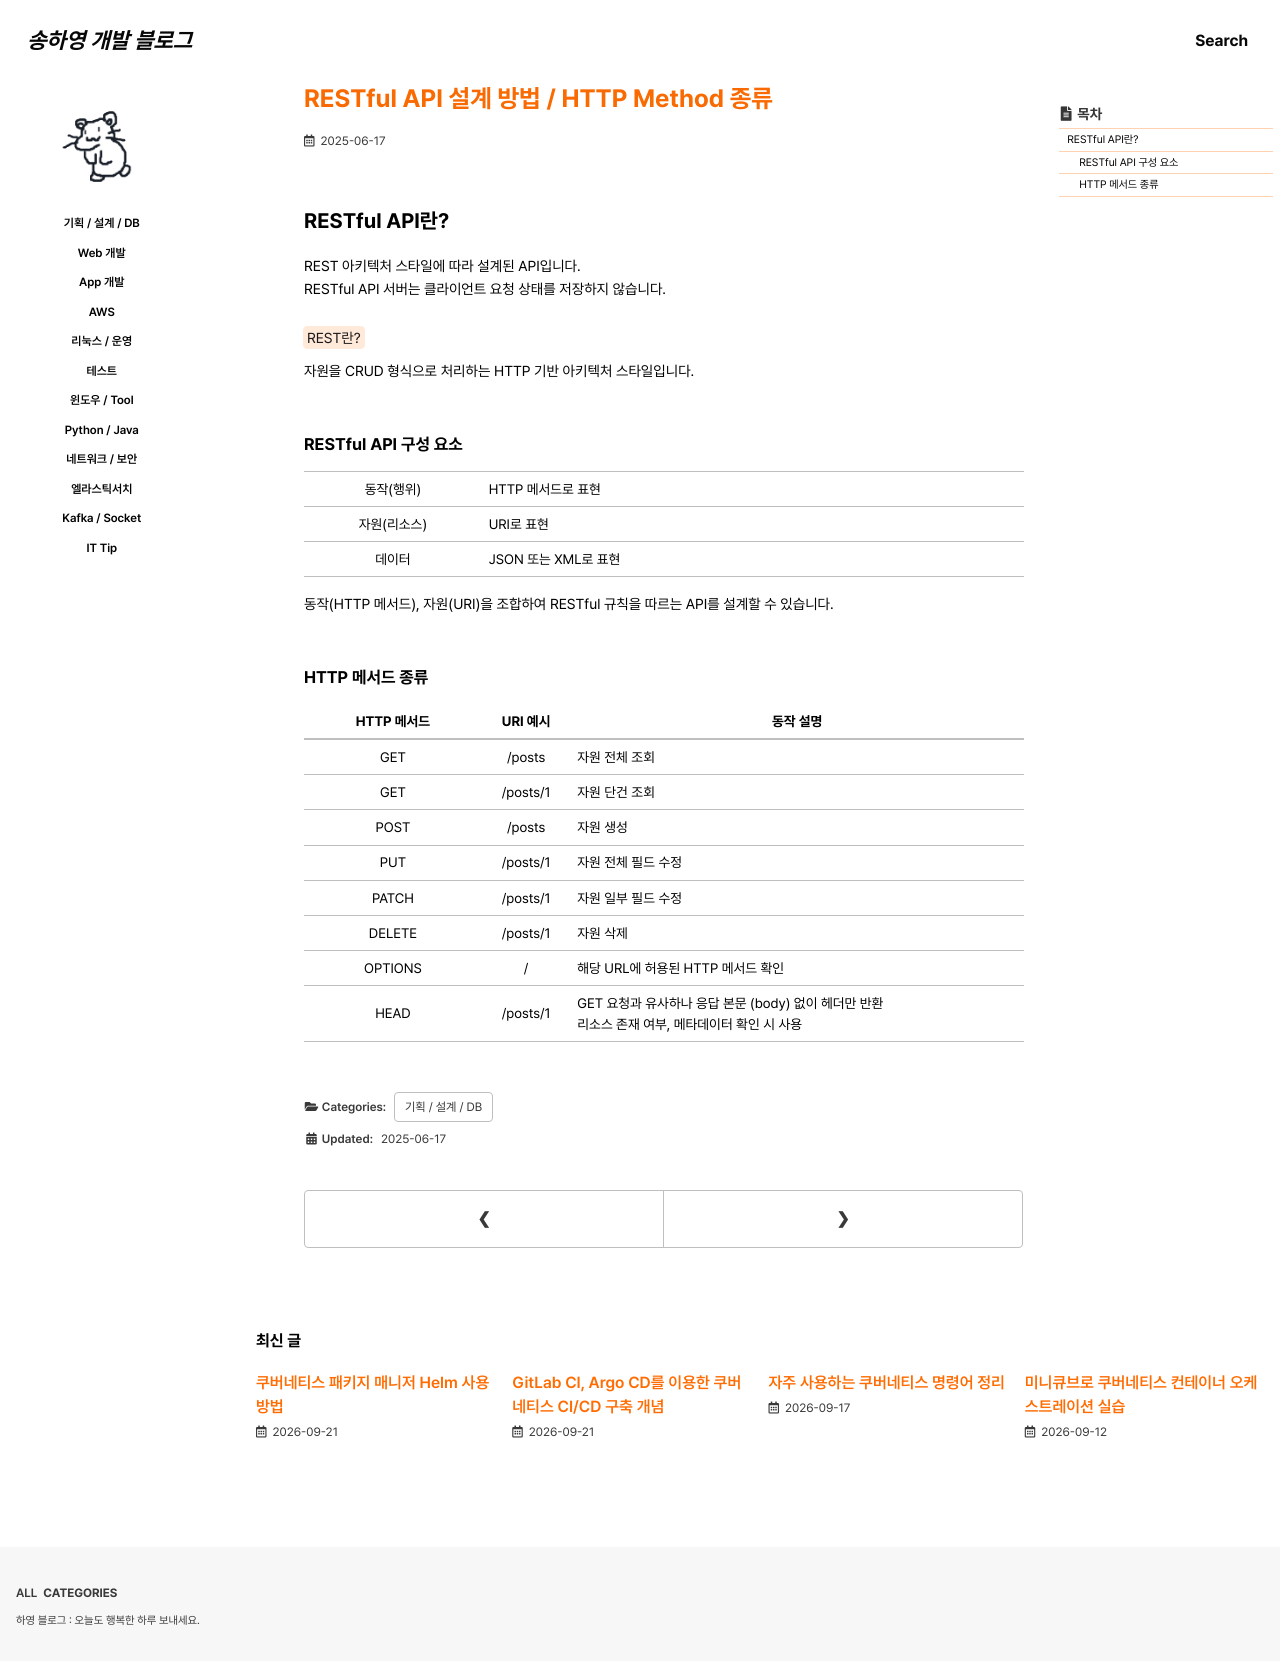

repository: 0songha0/0songha0.github.io · page: plan-design-db/2025-06-17-1.html · generator: jekyll

---
title: "RESTful API 설계 방법 / HTTP Method 종류"
excerpt: ""

categories:
  - plan-design-db
tags:
  - []

permalink: /plan-design-db/2025-06-17-1

toc: true
toc_sticky: true
 
date: 2025-06-17
last_modified_at: 2025-06-17
---

## RESTful API란?

REST 아키텍처 스타일에 따라 설계된 API입니다.  
RESTful API 서버는 클라이언트 요청 상태를 저장하지 않습니다.

<mark>REST란?</mark>  
자원을 CRUD 형식으로 처리하는 HTTP 기반 아키텍처 스타일입니다.

### RESTful API 구성 요소
<table class="table_2_left">
	<tbody>
	<tr>
		<td>동작(행위)</td>
		<td>HTTP 메서드로 표현</td>
	</tr>
	<tr>
		<td>자원(리소스)</td>
		<td>URI로 표현</td>
	</tr>
	<tr>
		<td>데이터</td>
		<td>JSON 또는 XML로 표현</td>
	</tr>
	</tbody>
</table>
동작(HTTP 메서드), 자원(URI)을 조합하여 RESTful 규칙을 따르는 API를 설계할 수 있습니다.

### HTTP 메서드 종류
<table class="table_3_left">
  <thead>
	<tr>
		<th>HTTP 메서드</th>
		<th>URI 예시</th>
		<th>동작 설명</th>
	</tr>
  </thead>
  <tbody>
    <tr>
      <td>GET</td>
	  <td>/posts</td>
      <td>자원 전체 조회</td>
    </tr>
	<tr>
      <td>GET</td>
	  <td>/posts/1</td>
      <td>자원 단건 조회</td>
    </tr>
    <tr>
      <td>POST</td>
	  <td>/posts</td>
      <td>자원 생성</td>
    </tr>
    <tr>
      <td>PUT</td>
	  <td>/posts/1</td>
      <td>자원 전체 필드 수정</td>
    </tr>
    <tr>
      <td>PATCH</td>
	  <td>/posts/1</td>
      <td>자원 일부 필드 수정</td>
    </tr>
    <tr>
      <td>DELETE</td>
	  <td>/posts/1</td>
      <td>자원 삭제</td>
    </tr>
    <tr>
      <td>OPTIONS</td>
	  <td>/</td>
      <td>해당 URL에 허용된 HTTP 메서드 확인</td>
    </tr>
    <tr>
      <td>HEAD</td>
	  <td>/posts/1</td>
      <td>
        GET 요청과 유사하나 응답 본문 (body) 없이 헤더만 반환<br>
        리소스 존재 여부, 메타데이터 확인 시 사용
      </td>
    </tr>
  </tbody>
</table>
